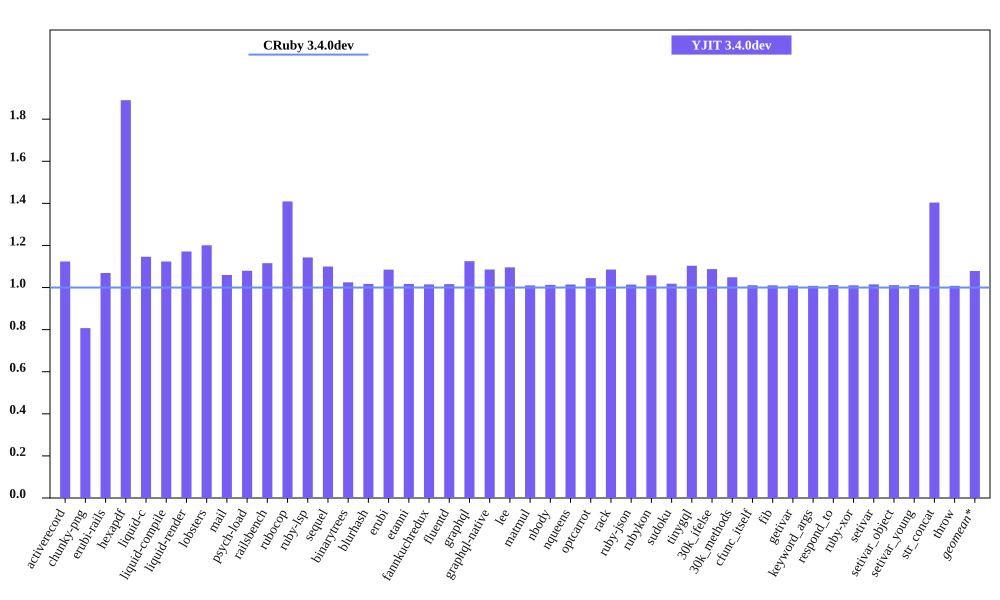

Data behind this chart, as committed beside it:
bench, CRuby 3.4.0dev mem (MiB), YJIT 3.4.0dev mem (MiB), Inline Code, Outlined Code, YJIT Mem overhead
activerecord, 51.71, 58.12, 2, 2
chunky-png, 49.75, 40.16, 1, 1
erubi-rails, 98.08, 104.9, 3, 2
hexapdf, 136.1, 257.2, 3, 2
liquid-c, 28.83, 33.04, 1, 1
liquid-compile, 26.2, 29.44, 1, 1
liquid-render, 29.27, 34.29, 1, 1
lobsters, 268.2, 322.1, 11, 9
mail, 61.11, 64.76, 2, 1
psych-load, 25.66, 27.71, 1, 1
railsbench, 97.91, 109.2, 5, 4
rubocop, 83.32, 117.4, 8, 6
ruby-lsp, 64.52, 73.75, 1, 1
sequel, 30.57, 33.62, 1, 1
binarytrees, 18.59, 19.05, 1, 1
blurhash, 13.74, 13.98, 1, 1
erubi, 22.2, 24.09, 1, 1
etanni, 15.01, 15.27, 1, 1
fannkuchredux, 12.59, 12.77, 1, 1
fluentd, 612.4, 622.3, 1, 1
graphql, 32.48, 36.55, 1, 1
graphql-native, 30.66, 33.29, 1, 1
lee, 25.77, 28.24, 1, 1
matmul, 24.77, 25.03, 1, 1
nbody, 12.58, 12.74, 1, 1
nqueens, 12.57, 12.76, 1, 1
optcarrot, 51.08, 53.36, 1, 1
rack, 22.23, 24.14, 1, 1
ruby-json, 13.47, 13.66, 1, 1
rubykon, 37.84, 40.05, 1, 1
sudoku, 12.7, 12.93, 1, 1
tinygql, 20.79, 22.94, 1, 1
30k_ifelse, 127.6, 138.7, 8, 7
30k_methods, 78.62, 82.46, 3, 3
cfunc_itself, 12.6, 12.73, 1, 1
fib, 12.6, 12.73, 1, 1
getivar, 12.75, 12.87, 1, 1
keyword_args, 12.65, 12.75, 1, 1
respond_to, 12.72, 12.87, 1, 1
ruby-xor, 13.67, 13.81, 1, 1
setivar, 12.73, 12.92, 1, 1
setivar_object, 12.6, 12.74, 1, 1
setivar_young, 12.6, 12.75, 1, 1
str_concat, 38.67, 54.28, 1, 1
throw, 12.77, 12.87, 1, 1
